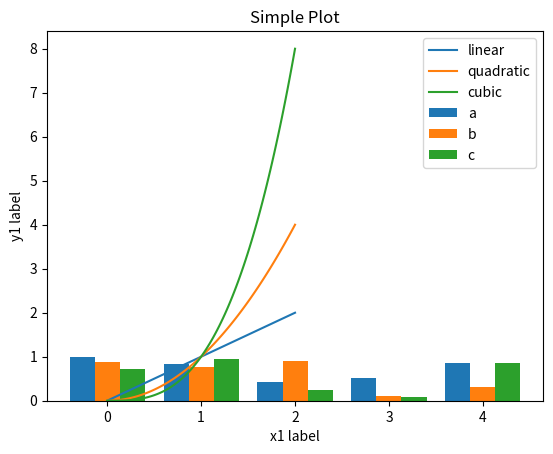

Generate this figure with matplotlib:
import numpy as np
import matplotlib.pyplot as plt
size = 5
a = np.random.random(size)
b = np.random.random(size)
c = np.random.random(size)
x = np.arange(size)
# 有多少个类型，只需更改n即可
total_width, n = 0.8, 3
width = total_width / n
# 重新拟定x的坐标
x = x - (total_width - width) / 2
# 这里使用的是偏移
plt.bar(x, a, width=width, label='a')
plt.bar(x + width, b, width=width, label='b')
plt.bar(x + 2 * width, c, width=width, label='c')
plt.legend()
# plt.show()

x1 = np.linspace(0, 2, 100)
plt.plot(x1, x1, label='linear')
plt.plot(x1, x1**2, label='quadratic')
plt.plot(x1, x1**3, label='cubic')
plt.xlabel('x1 label')
plt.ylabel('y1 label')
plt.title("Simple Plot")
plt.legend()
plt.show()

